Run: headless pygame with SDL's dummy video driver; simulated clock (each Clock.tick advances the game by its frame time, no real sleeping); random seed 0; keys injected as events and as key.get_pressed() state; no mouse input; restart key R tapped at the start of phases 3 and 4.
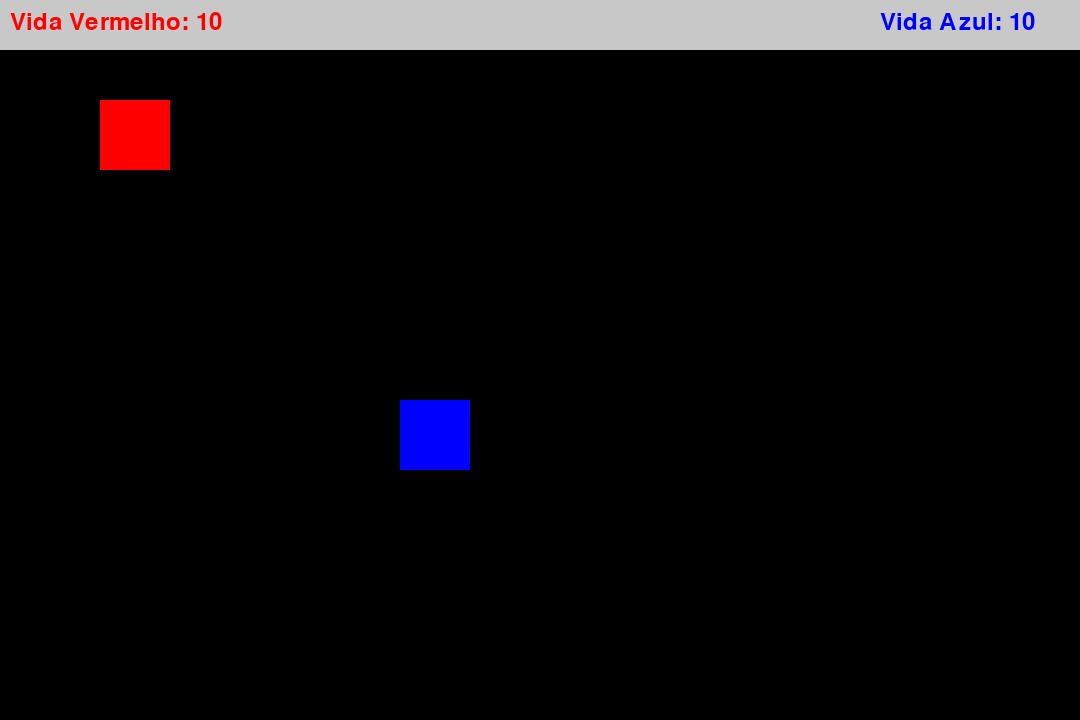
Frame 1 of 4 · flips 1–60 · no input
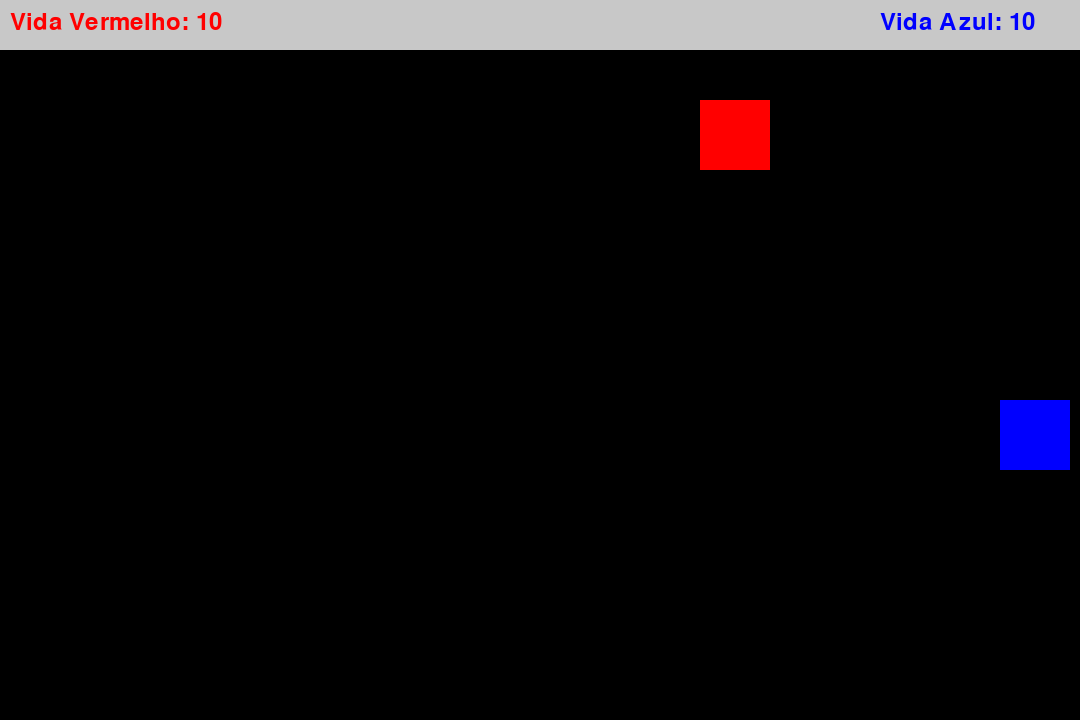
Frame 2 of 4 · flips 61–180 · tapped SPACE, RETURN · held RIGHT (→), D
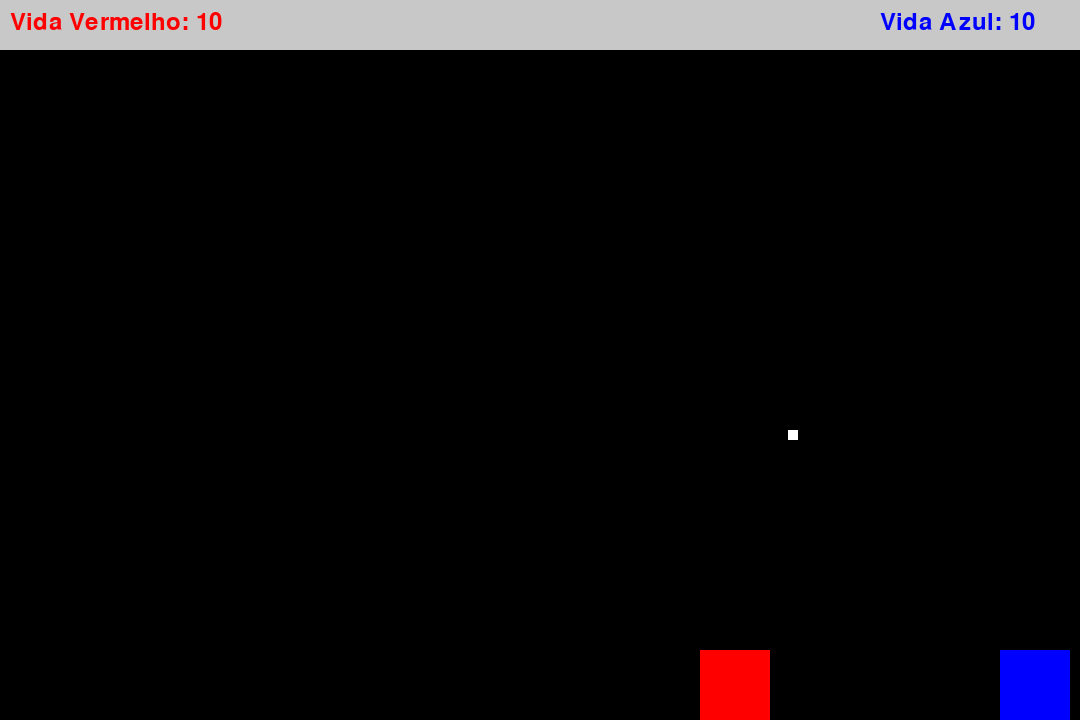
Frame 3 of 4 · flips 181–300 · tapped R · held DOWN (↓), S
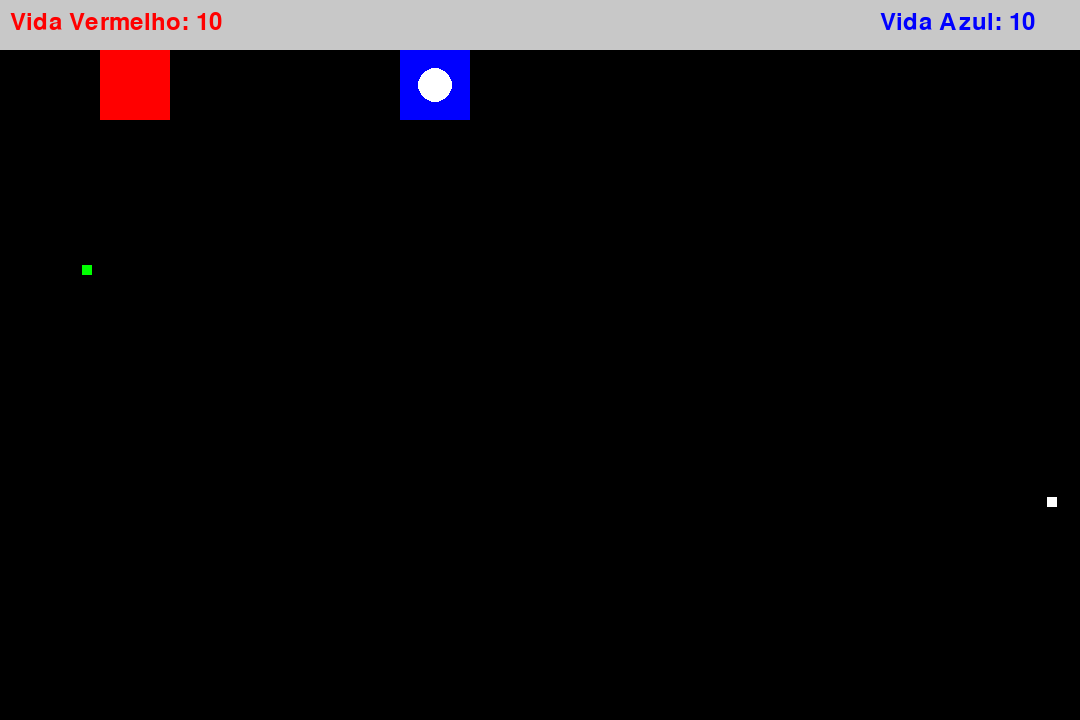
Frame 4 of 4 · flips 301–420 · tapped R · held LEFT (←), A, UP (↑), W

The pygame program that drew these frames:

import pygame
import random
import sys

# Inicializa o Pygame
pygame.init()

# Configurações da tela
WIDTH, HEIGHT = 1080, 720
screen = pygame.display.set_mode((WIDTH, HEIGHT))
pygame.display.set_caption("Jogo dos Quadrados")


# Cores
WHITE = (255, 255, 255)
RED = (255, 0, 0)
BLUE = (0, 0, 255)
BLACK = (0, 0, 0)
GRAY = (200, 200, 200)
GREEN = (0, 255, 0)

# Configurações dos quadrados
INITIAL_SIZE = 70  # Tamanho inicial dos quadrados
MIN_SIZE = 30      # Tamanho mínimo dos quadrados
INITIAL_SPEED = 5  # Velocidade inicial dos quadrados
MAX_SPEED = 10     # Velocidade máxima dos quadrados

# Fonte para o texto
font = pygame.font.Font(None, 36)
large_font = pygame.font.Font(None, 72)

# Classe para os quadrados
class Square:
    def __init__(self, color, x, y):
        self.color = color
        self.x = x
        self.y = y
        self.size = INITIAL_SIZE
        self.spikes = False
        self.health = 10
        self.speed = INITIAL_SPEED

    def draw(self):
        pygame.draw.rect(screen, self.color, (self.x, self.y, self.size, self.size))
        if self.spikes:
            pygame.draw.circle(screen, WHITE, (self.x + self.size // 2, self.y + self.size // 2), self.size // 4)

    def move(self, dx, dy):
        new_x = self.x + dx * self.speed
        new_y = self.y + dy * self.speed

        # Verifica colisão com as paredes
        new_x = max(0, min(new_x, WIDTH - self.size))
        new_y = max(0, min(new_y, HEIGHT - self.size))

        # Atualiza a posição
        self.x = new_x
        self.y = new_y

    def update_size_and_speed(self):
        # Reduz o tamanho e aumenta a velocidade com base na vida perdida
        self.size = INITIAL_SIZE - (10 - self.health) * 4
        self.size = max(self.size, MIN_SIZE)
        self.speed = INITIAL_SPEED + (10 - self.health)
        self.speed = min(self.speed, MAX_SPEED)

# Função para gerar pontos brancos
def create_point():
    return pygame.Rect(random.randint(0, WIDTH - 10), random.randint(0, HEIGHT - 10), 10, 10)

# Função para gerar pontos verdes
def create_green_point():
    return pygame.Rect(random.randint(0, WIDTH - 10), random.randint(0, HEIGHT - 10), 10, 10)

# Função para desenhar o cabeçalho com a vida dos quadrados
def draw_header(square1, square2):
    header = pygame.Rect(0, 0, WIDTH, 50)
    pygame.draw.rect(screen, GRAY, header)
    life_text1 = font.render(f"Vida Vermelho: {square1.health}", True, RED)
    life_text2 = font.render(f"Vida Azul: {square2.health}", True, BLUE)
    screen.blit(life_text1, (10, 10))
    screen.blit(life_text2, (WIDTH - 200, 10))

# Função para exibir a tela de vitória
def show_winner(winner):
    screen.fill(BLACK)
    winner_text = large_font.render(f"Vencedor: {winner}", True, RED if winner == "Vermelho" else BLUE)
    instruction_text = font.render("Pressione R para reiniciar ou Q para sair", True, WHITE)
    screen.blit(winner_text, (WIDTH // 2 - winner_text.get_width() // 2, HEIGHT // 2 - 50))
    screen.blit(instruction_text, (WIDTH // 2 - instruction_text.get_width() // 2, HEIGHT // 2 + 50))
    pygame.display.flip()

# Função para reiniciar o jogo
def reset_game():
    global square1, square2, points, green_points, last_point_time, last_green_point_time
    square1 = Square(RED, 100, 100)
    square2 = Square(BLUE, 400, 400)
    points = []
    green_points = []
    last_point_time = pygame.time.get_ticks()
    last_green_point_time = pygame.time.get_ticks()

# Loop principal do jogo
def main():
    global square1, square2, points, green_points, last_point_time, last_green_point_time

    reset_game()
    clock = pygame.time.Clock()
    running = True
    game_over = False
    winner = ""

    while running:
        if not game_over:
            screen.fill(BLACK)

            # Verifica eventos
            for event in pygame.event.get():
                if event.type == pygame.QUIT:
                    running = False

            # Movimentação dos quadrados
            keys = pygame.key.get_pressed()
            if keys[pygame.K_w]:
                square1.move(0, -1)
            if keys[pygame.K_s]:
                square1.move(0, 1)
            if keys[pygame.K_a]:
                square1.move(-1, 0)
            if keys[pygame.K_d]:
                square1.move(1, 0)

            if keys[pygame.K_UP]:
                square2.move(0, -1)
            if keys[pygame.K_DOWN]:
                square2.move(0, 1)
            if keys[pygame.K_LEFT]:
                square2.move(-1, 0)
            if keys[pygame.K_RIGHT]:
                square2.move(1, 0)

            # Verifica colisão entre os quadrados
            rect1 = pygame.Rect(square1.x, square1.y, square1.size, square1.size)
            rect2 = pygame.Rect(square2.x, square2.y, square2.size, square2.size)
            if rect1.colliderect(rect2):
                # Colisão sólida: impede que os quadrados se sobreponham
                if square1.x < square2.x:
                    square1.x = min(square1.x, square2.x - square1.size)
                    square2.x = max(square2.x, square1.x + square1.size)
                else:
                    square2.x = min(square2.x, square1.x - square2.size)
                    square1.x = max(square1.x, square2.x + square2.size)

                if square1.y < square2.y:
                    square1.y = min(square1.y, square2.y - square1.size)
                    square2.y = max(square2.y, square1.y + square1.size)
                else:
                    square2.y = min(square2.y, square1.y - square2.size)
                    square1.y = max(square1.y, square2.y + square2.size)

                # Verifica se um quadrado causa dano ao outro
                if square1.spikes and not square2.spikes:
                    square2.health -= 2
                    square1.spikes = False
                elif square2.spikes and not square1.spikes:
                    square1.health -= 2
                    square2.spikes = False
                elif square1.spikes and square2.spikes:
                    # Ambos têm espinhos: perdem os espinhos, mas não perdem vida
                    square1.spikes = False
                    square2.spikes = False

            # Verifica se um quadrado pegou um ponto branco
            for point in points[:]:
                if rect1.colliderect(point):
                    square1.spikes = True
                    points.remove(point)
                elif rect2.colliderect(point):
                    square2.spikes = True
                    points.remove(point)

            # Verifica se um quadrado pegou um ponto verde
            for green_point in green_points[:]:
                if rect1.colliderect(green_point):
                    square1.health = min(square1.health + 1, 10)
                    green_points.remove(green_point)
                elif rect2.colliderect(green_point):
                    square2.health = min(square2.health + 1, 10)
                    green_points.remove(green_point)

            # Gera pontos brancos a cada 3 segundos
            current_time = pygame.time.get_ticks()
            if current_time - last_point_time > 3000:
                points.append(create_point())
                last_point_time = current_time

            # Gera pontos verdes a cada 5 segundos
            if current_time - last_green_point_time > 5000:
                green_points.append(create_green_point())
                last_green_point_time = current_time

            # Remove pontos verdes após 3 segundos
            for green_point in green_points[:]:
                if current_time - last_green_point_time > 3000:
                    green_points.remove(green_point)

            # Atualiza o tamanho e a velocidade dos quadrados
            square1.update_size_and_speed()
            square2.update_size_and_speed()

            # Desenha os pontos brancos
            for point in points:
                pygame.draw.rect(screen, WHITE, point)

            # Desenha os pontos verdes
            for green_point in green_points:
                pygame.draw.rect(screen, GREEN, green_point)

            # Desenha os quadrados
            square1.draw()
            square2.draw()

            # Desenha o cabeçalho com a vida dos quadrados
            draw_header(square1, square2)

            # Verifica se o jogo acabou
            if square1.health <= 0 or square2.health <= 0:
                winner = "Vermelho" if square2.health <= 0 else "Azul"
                game_over = True
                show_winner(winner)

            # Atualiza a tela
            pygame.display.flip()
            clock.tick(60)

        else:
            # Tela de vitória
            for event in pygame.event.get():
                if event.type == pygame.QUIT:
                    running = False
                if event.type == pygame.KEYDOWN:
                    if event.key == pygame.K_r:  # Reinicia o jogo
                        reset_game()
                        game_over = False
                    elif event.key == pygame.K_q:  # Fecha o jogo
                        running = False

# Executa o jogo
if __name__ == "__main__":
    main()
    pygame.quit()
    sys.exit()
